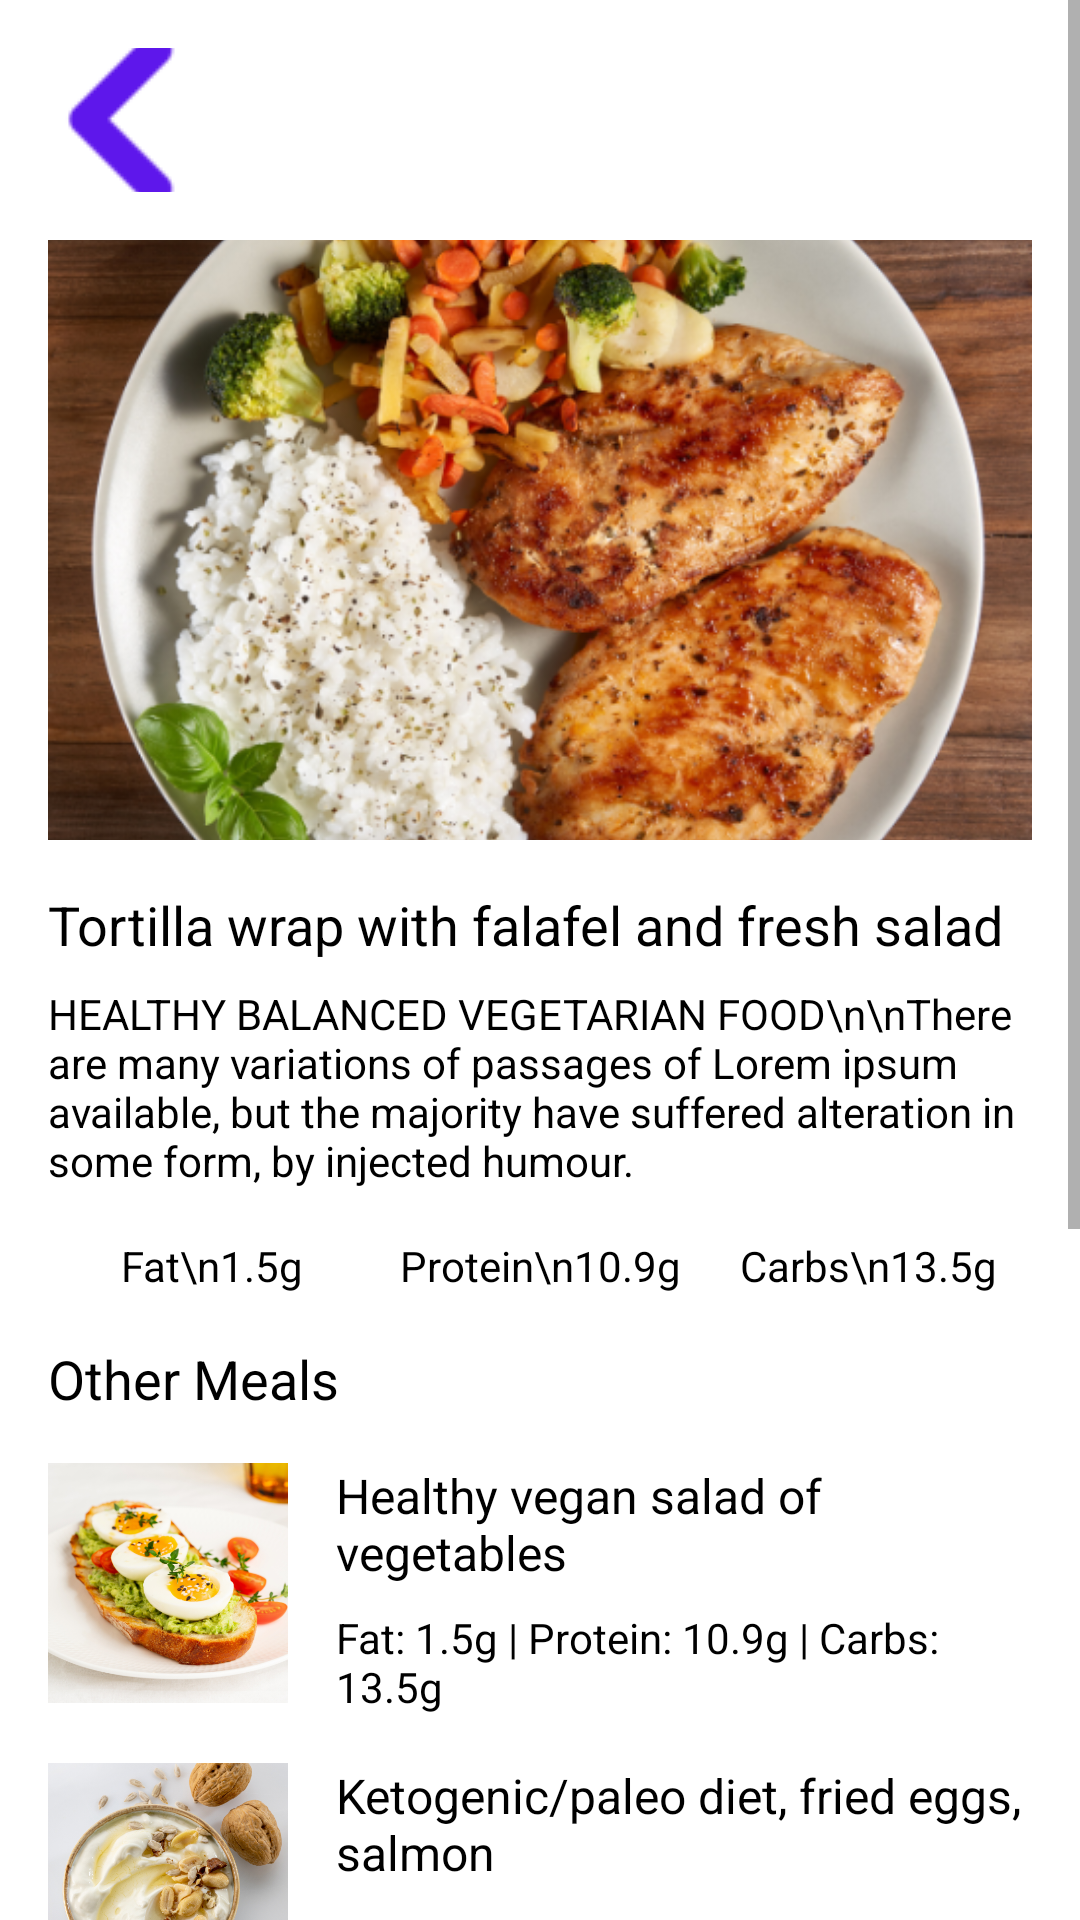

Here is an Android app screen rendered from its layout file. Give the layout XML and the strings, colors and styles it references.
<!-- AndroidManifest.xml: application theme Theme.FitNest -->
<!-- res/layout/activity_meal_plan_sample.xml -->
<?xml version="1.0" encoding="utf-8"?>
<ScrollView xmlns:android="http://schemas.android.com/apk/res/android"
    xmlns:app="http://schemas.android.com/apk/res-auto"
    android:id="@+id/main"
    android:layout_width="match_parent"
    android:layout_height="match_parent"
    android:fillViewport="true"
    android:background="@color/backgroundColor">

    <LinearLayout
        android:layout_width="match_parent"
        android:layout_height="wrap_content"
        android:orientation="vertical"
        android:padding="16dp">

        
        <ImageButton
            android:id="@+id/backButton"
            android:layout_width="48dp"
            android:layout_height="48dp"
            android:src="@drawable/arrowr"
        android:background="?attr/selectableItemBackgroundBorderless"
        android:contentDescription="@string/back_button"
        android:layout_marginBottom="16dp"
        android:layout_alignParentStart="true"/>

        
        <ImageView
            android:id="@+id/mainMealImage"
            android:layout_width="match_parent"
            android:layout_height="200dp"
            android:src="@drawable/greenchicken"
        android:scaleType="centerCrop"
        android:layout_marginBottom="16dp"
        android:contentDescription="Main Meal Image"/>

        
        <TextView
            android:id="@+id/mainMealName"
            android:layout_width="wrap_content"
            android:layout_height="wrap_content"
            android:text="Tortilla wrap with falafel and fresh salad"
            android:textSize="18sp"
            android:textColor="@android:color/black"
            android:layout_marginBottom="8dp"/>

        <TextView
            android:id="@+id/mainMealDescription"
            android:layout_width="wrap_content"
            android:layout_height="wrap_content"
            android:text="HEALTHY BALANCED VEGETARIAN FOOD\n\nThere are many variations of passages of Lorem ipsum available, but the majority have suffered alteration in some form, by injected humour."
            android:textSize="14sp"
            android:textColor="@android:color/black"
            android:layout_marginBottom="16dp"/>

        
        <LinearLayout
            android:layout_width="match_parent"
            android:layout_height="wrap_content"
            android:orientation="horizontal"
            android:layout_marginBottom="16dp">

            <TextView
                android:id="@+id/fatText"
                android:layout_width="0dp"
                android:layout_height="wrap_content"
                android:layout_weight="1"
                android:text="Fat\n1.5g"
                android:textSize="14sp"
                android:textColor="@android:color/black"
                android:gravity="center"/>

            <TextView
                android:id="@+id/proteinText"
                android:layout_width="0dp"
                android:layout_height="wrap_content"
                android:layout_weight="1"
                android:text="Protein\n10.9g"
                android:textSize="14sp"
                android:textColor="@android:color/black"
                android:gravity="center"/>

            <TextView
                android:id="@+id/carbsText"
                android:layout_width="0dp"
                android:layout_height="wrap_content"
                android:layout_weight="1"
                android:text="Carbs\n13.5g"
                android:textSize="14sp"
                android:textColor="@android:color/black"
                android:gravity="center"/>
        </LinearLayout>

        
        <TextView
            android:id="@+id/otherMealsText"
            android:layout_width="wrap_content"
            android:layout_height="wrap_content"
            android:text="Other Meals"
            android:textSize="18sp"
            android:textColor="@android:color/black"
            android:layout_marginBottom="16dp"/>

        
        <LinearLayout
            android:layout_width="match_parent"
            android:layout_height="wrap_content"
            android:orientation="horizontal"
            android:layout_marginBottom="16dp">

            <ImageView
                android:layout_width="80dp"
                android:layout_height="80dp"
                android:src="@drawable/boiled_eggswholewheattoast"
            android:scaleType="centerCrop"
            android:layout_marginEnd="16dp"
            android:contentDescription="Meal Plan 1"/>

            <LinearLayout
                android:layout_width="0dp"
                android:layout_height="wrap_content"
                android:layout_weight="1"
                android:orientation="vertical">

                <TextView
                    android:layout_width="wrap_content"
                    android:layout_height="wrap_content"
                    android:text="Healthy vegan salad of vegetables"
                    android:textSize="16sp"
                    android:textColor="@android:color/black"
                    android:layout_marginBottom="8dp"/>

                <TextView
                    android:layout_width="wrap_content"
                    android:layout_height="wrap_content"
                    android:text="Fat: 1.5g | Protein: 10.9g | Carbs: 13.5g"
                    android:textSize="14sp"
                    android:textColor="@android:color/black"/>
            </LinearLayout>
        </LinearLayout>

        
        <LinearLayout
            android:layout_width="match_parent"
            android:layout_height="wrap_content"
            android:orientation="horizontal"
            android:layout_marginBottom="16dp">

            <ImageView
                android:layout_width="80dp"
                android:layout_height="80dp"
                android:src="@drawable/greekyogurtberrieshoney"
            android:scaleType="centerCrop"
            android:layout_marginEnd="16dp"
            android:contentDescription="Meal Plan 2"/>

            <LinearLayout
                android:layout_width="0dp"
                android:layout_height="wrap_content"
                android:layout_weight="1"
                android:orientation="vertical">

                <TextView
                    android:layout_width="wrap_content"
                    android:layout_height="wrap_content"
                    android:text="Ketogenic/paleo diet, fried eggs, salmon"
                    android:textSize="16sp"
                    android:textColor="@android:color/black"
                    android:layout_marginBottom="8dp"/>

                <TextView
                    android:layout_width="wrap_content"
                    android:layout_height="wrap_content"
                    android:text="Fat: 1.5g | Protein: 10.9g | Carbs: 13.5g"
                    android:textSize="14sp"
                    android:textColor="@android:color/black"/>
            </LinearLayout>
        </LinearLayout>

        
        <LinearLayout
            android:layout_width="match_parent"
            android:layout_height="wrap_content"
            android:orientation="horizontal"
            android:layout_marginBottom="16dp">

            <ImageView
                android:layout_width="80dp"
                android:layout_height="80dp"
                android:src="@drawable/boiled_eggswholewheattoast"
            android:scaleType="centerCrop"
            android:layout_marginEnd="16dp"
            android:contentDescription="Meal Plan 3"/>

            <LinearLayout
                android:layout_width="0dp"
                android:layout_height="wrap_content"
                android:layout_weight="1"
                android:orientation="vertical">

                <TextView
                    android:layout_width="wrap_content"
                    android:layout_height="wrap_content"
                    android:text="Grilled chicken with quinoa and veggies"
                    android:textSize="16sp"
                    android:textColor="@android:color/black"
                    android:layout_marginBottom="8dp"/>

                <TextView
                    android:layout_width="wrap_content"
                    android:layout_height="wrap_content"
                    android:text="Fat: 1.5g | Protein: 10.9g | Carbs: 13.5g"
                    android:textSize="14sp"
                    android:textColor="@android:color/black"/>
            </LinearLayout>
        </LinearLayout>

        
        <LinearLayout
            android:layout_width="match_parent"
            android:layout_height="wrap_content"
            android:orientation="horizontal"
            android:layout_marginBottom="16dp">

            <ImageView
                android:layout_width="80dp"
                android:layout_height="80dp"
                android:src="@drawable/salmonquinoaavocado"
                android:scaleType="centerCrop"
                android:layout_marginEnd="16dp"
                android:contentDescription="Meal Plan 4"/>

            <LinearLayout
                android:layout_width="0dp"
                android:layout_height="wrap_content"
                android:layout_weight="1"
                android:orientation="vertical">

                <TextView
                    android:layout_width="wrap_content"
                    android:layout_height="wrap_content"
                    android:text="Salmonquin Avacado Meal"
                    android:textSize="16sp"
                    android:textColor="@android:color/black"
                    android:layout_marginBottom="8dp"/>

                <TextView
                    android:layout_width="wrap_content"
                    android:layout_height="wrap_content"
                    android:text="Fat: 2.5g | Protein: 10.9g | Carbs: 13.5g"
                    android:textSize="14sp"
                    android:textColor="@android:color/black"/>
            </LinearLayout>
        </LinearLayout>

        
        <LinearLayout
            android:layout_width="match_parent"
            android:layout_height="wrap_content"
            android:orientation="horizontal"
            android:layout_marginBottom="16dp">

            <ImageView
                android:layout_width="80dp"
                android:layout_height="80dp"
                android:src="@drawable/greenchicken"
                android:scaleType="centerCrop"
                android:layout_marginEnd="16dp"
                android:contentDescription="Meal Plan 5"/>

            <LinearLayout
                android:layout_width="0dp"
                android:layout_height="wrap_content"
                android:layout_weight="1"
                android:orientation="vertical">

                <TextView
                    android:layout_width="wrap_content"
                    android:layout_height="wrap_content"
                    android:text="Grilled chicken with quinoa and veggies"
                    android:textSize="16sp"
                    android:textColor="@android:color/black"
                    android:layout_marginBottom="8dp"/>

                <TextView
                    android:layout_width="wrap_content"
                    android:layout_height="wrap_content"
                    android:text="Fat: 3.5g | Protein: 10.9g | Carbs: 13.5g"
                    android:textSize="14sp"
                    android:textColor="@android:color/black"/>
            </LinearLayout>
        </LinearLayout>

    </LinearLayout>
</ScrollView>
<!-- resources referenced by this layout -->
<resources>
  <color name="backgroundColor">#FFFFFF</color>
  <!-- drawable arrowr: png bitmap (drawable, 2007 bytes) -->
  <!-- drawable boiled_eggswholewheattoast: png bitmap (drawable, 324252 bytes) -->
  <!-- drawable greekyogurtberrieshoney: png bitmap (drawable, 369364 bytes) -->
  <!-- drawable greenchicken: png bitmap (drawable, 500535 bytes) -->
  <!-- drawable salmonquinoaavocado: png bitmap (drawable, 533305 bytes) -->
  <string name="back_button">Back Button</string>
  <style name="Theme.FitNest" parent="Theme.MaterialComponents.DayNight.NoActionBar">
          <item name="colorPrimary">@color/primaryColor</item>
          <item name="colorPrimaryVariant">@color/secondaryColor</item>
          <item name="colorAccent">@color/accentColor</item>
          <item name="android:statusBarColor">@color/primaryColor</item>
          <item name="android:windowBackground">@color/backgroundColor</item>
  
          
      </style>
  <color name="primaryColor">#6200EE</color>
  <color name="secondaryColor">#3700B3</color>
  <color name="accentColor">#fc7c14</color>
</resources>
